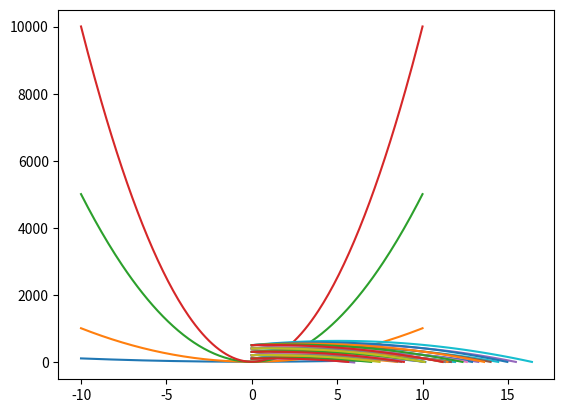

Here is the Python script that generated this plot:
import numpy as np

def heights(s0, v0, t):
    g = -9.81
    return s0 + v0 * t + 0.5 * g * t**2


times = np.linspace(0, 6, 100)
st = heights(s0=100, v0=10, t=times)
st = heights(s0=100, v0=20, t=times)
st = heights(s0=100, v0=30, t=times)
st = heights(s0=100, v0=40, t=times)
st = heights(s0=100, v0=50, t=times)

import numpy as np

def heights(s0, v0, t):
    g = -9.81
    return s0 + v0 * t + 0.5 * g * t**2


times = np.linspace(0, 6, 100)
v_init = np.array([10, 20, 30, 40, 50])

for v0 in v_init:
    print(v0)
    st = heights(s0=100, v0=v0, t=times)

%load_ext nbtutor

%%nbtutor -r -f
import numpy as np

coeffs = np.array([10, 20, 30, 40, 50])
print(coeffs)

print("\nstart")
for a in coeffs:
    print("a:", a)

print("end")

%matplotlib inline
import numpy as np
from matplotlib import pyplot as plt

def quad_func(a, x):
    return a * x**2 + 5


a_coeffs = np.array([1, 10, 50, 100])
x_coords = np.arange(-10, 10.1, 0.1)

for a in a_coeffs:
    y_coords = quad_func(a=a, x=x_coords)
    plt.plot(x_coords, y_coords)

#plt.show()

%matplotlib inline
import numpy as np
from matplotlib import pyplot as plt


def heights(s0, v0, t):
    g = -9.81
    return s0 + v0 * t + 0.5 * g * t**2


times = np.linspace(0, 6, 100)
v_init = np.array([10, 20, 30, 40, 50])

for v0 in v_init:
    st = heights(s0=100, v0=v0, t=times)
    plt.plot(times, st)

#plt.show()

%%nbtutor -r -f
import numpy as np

#                  0   1   2
values = np.array([1, 13, 32])
print(values[0])
print(values[2])

%matplotlib inline
import numpy as np
from matplotlib import pyplot as plt

def heights(s0, v0, t):
    g = -9.81
    return s0 + v0 * t + 0.5 * g * t**2


# init data
times = np.linspace(0, 6, 100)
h_init = np.array([100, 200, 300, 400, 500])
v_init = np.array([50, 40, 30, 20, 10])

for i in np.arange(0, 5, 1):  # iterate over array indexes
    s0 = h_init[i]  # pull out ith value
    v0 = v_init[i]  # pull out ith value

    st = heights(s0=s0, v0=v0, t=times)
    plt.plot(times, st)

#plt.show()

%%nbtutor -r -f
import numpy as np

inds = range(0, 10, 1)
print(inds)
print(np.array(inds))
print(np.arange(0, 10, 1))

%%nbtutor -r -f
import numpy as np

#                  0   1   2
values = np.array([1, 13, 32])

values[0] = 10
print(values)

values[0] = values[1] + values[2]
print(values)

%%nbtutor -r -f
import numpy as np

def fib_sequence(N):
    terms = np.zeros(N)
    terms[0] = 1
    terms[1] = 1

    for k in range(1, N-1, 1):
        terms[k+1] = terms[k] + terms[k-1]

    return terms


print(fib_sequence(10))

%%nbtutor -r -f
import numpy as np

foo = np.array([5, 9, 2])
bar = foo
foo[1] = 100

print(foo)
print(bar)

%%nbtutor -r -f
import numpy as np

def foo(vec1):
    vec2 = vec1
    vec2[0] = 10
    return vec2

one = np.array([1, 1, 2, 1])
two = foo(one)
print(one)
print(two)

%matplotlib inline
import numpy as np
from matplotlib import pyplot as plt

def solve_time(A, B, C):
    return (-B - (B**2 - 4*A*C)**0.5) / (2*A)


def heights(s0, v0, t):
    return s0 + v0 * t + 0.5 * g * t**2


g = -9.81
h_init = np.array([100, 200, 300, 400, 500])
v_init = np.array([50, 40, 30, 20, 10])

for i in range(0, 5, 1):
    s0 = h_init[i]
    v0 = v_init[i]
    
    te = solve_time(A=0.5*g, B=v0, C=s0)
    times = np.linspace(0, te, 100)
    
    st = heights(s0=s0, v0=v0, t=times)
    plt.plot(times, st)

#plt.show()

%matplotlib inline
import numpy as np
from matplotlib import pyplot as plt

def solve_time(A, B, C):
    return (-B - (B**2 - 4*A*C)**0.5) / (2*A)


def heights(s0, v0, t):
    return s0 + v0 * t + 0.5 * g * t**2


g = -9.81
h_init = np.array([100, 200, 300, 400, 500])
v_init = np.array([50, 40, 30, 20, 10])

for s0 in h_init:
    for v0 in v_init:
        te = solve_time(A=0.5*g, B=v0, C=s0)
        times = np.linspace(0, te, 100)

        st = heights(s0=s0, v0=v0, t=times)
        plt.plot(times, st)

#plt.show()

import numpy as np

def sum_at(x, inds):
    val_sum = 0
    for i in inds:
        val_sum = val_sum + x[i]
    return val_sum


vals = np.array([2, 5, 3, 2, 1])
foo = np.arange(0, 5, 2)
print(foo)
print(sum_at(vals, foo))

%load_ext nbtutor

%%nbtutor -r -f
import numpy as np

def foo(x):
    x = 2 * x
    return x


x = 2
for i in np.arange(0, 3, 1):
    x = foo(x)
print(x)

